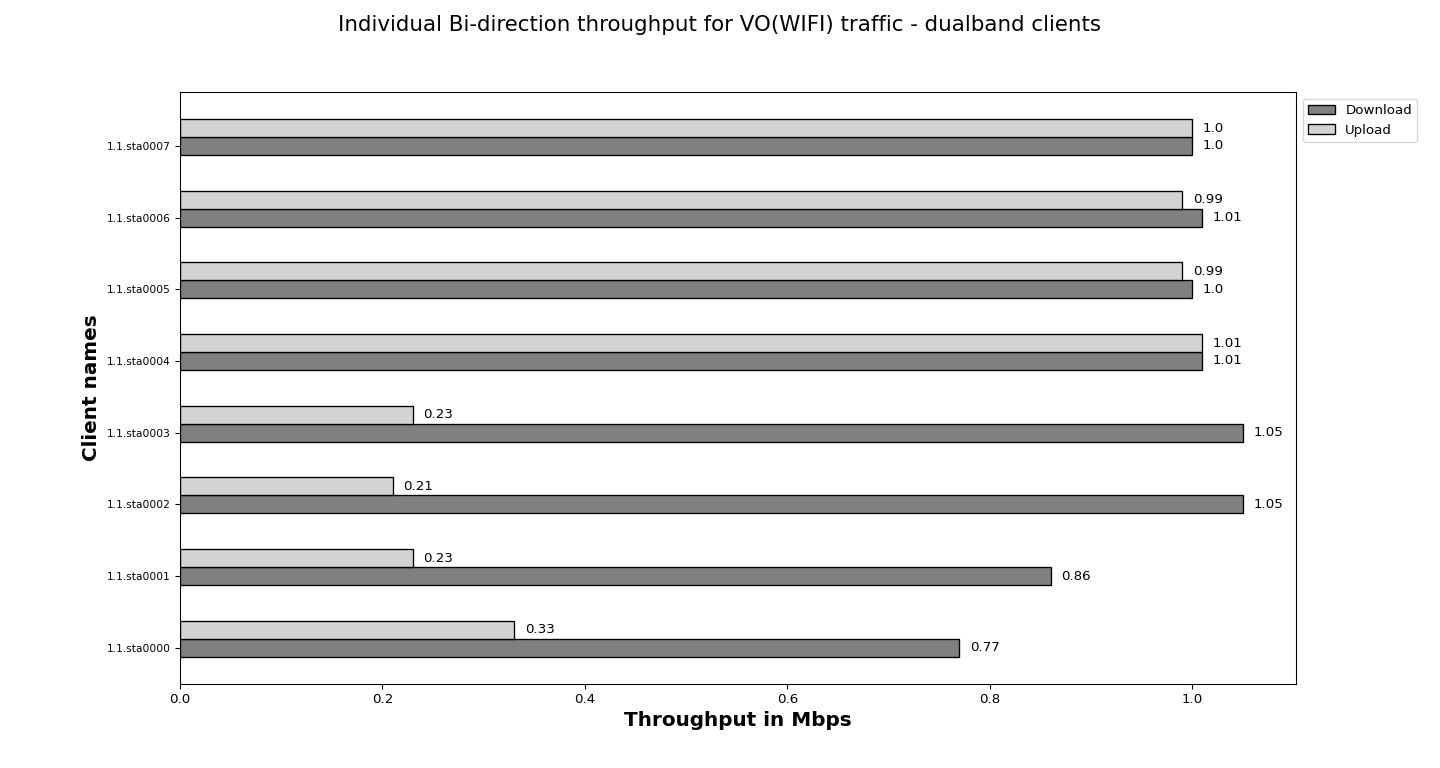

Values plotted in this chart, from the file beside it:
Client names, Download, Upload
1.1.sta0000, 0.77, 0.33
1.1.sta0001, 0.86, 0.23
1.1.sta0002, 1.05, 0.21
1.1.sta0003, 1.05, 0.23
1.1.sta0004, 1.01, 1.01
1.1.sta0005, 1.00, 0.99
1.1.sta0006, 1.01, 0.99
1.1.sta0007, 1.00, 1.00
